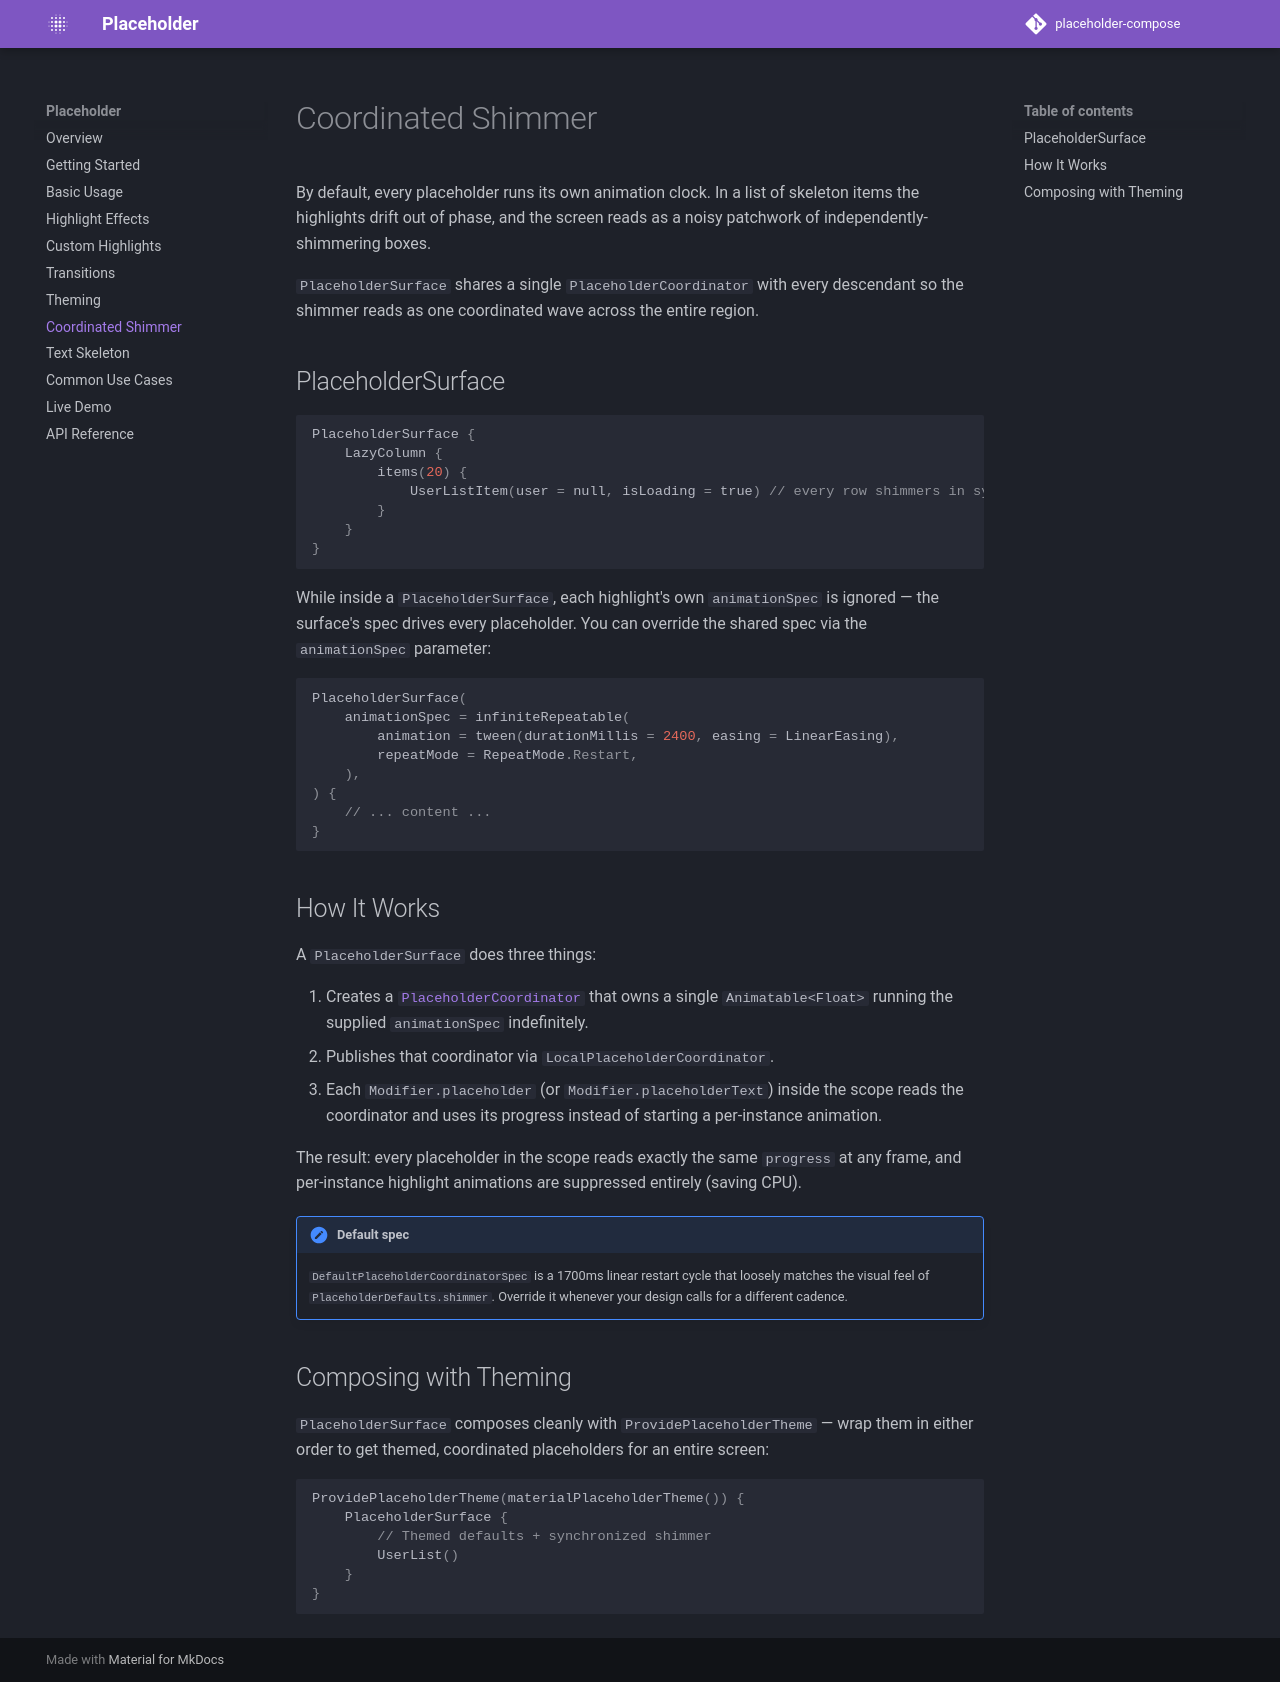

repository: RevenueCat/placeholder-compose · page: coordinated/index.html · generator: mkdocs

# Coordinated Shimmer

By default, every placeholder runs its own animation clock. In a list of skeleton items the highlights drift out of phase, and the screen reads as a noisy patchwork of independently-shimmering boxes.

`PlaceholderSurface` shares a single `PlaceholderCoordinator` with every descendant so the shimmer reads as one coordinated wave across the entire region.

## PlaceholderSurface

```kotlin
PlaceholderSurface {
    LazyColumn {
        items(20) {
            UserListItem(user = null, isLoading = true) // every row shimmers in sync
        }
    }
}
```

While inside a `PlaceholderSurface`, each highlight's own `animationSpec` is ignored — the surface's spec drives every placeholder. You can override the shared spec via the `animationSpec` parameter:

```kotlin
PlaceholderSurface(
    animationSpec = infiniteRepeatable(
        animation = tween(durationMillis = 2400, easing = LinearEasing),
        repeatMode = RepeatMode.Restart,
    ),
) {
    // ... content ...
}
```

## How It Works

A `PlaceholderSurface` does three things:

1. Creates a [`PlaceholderCoordinator`](https://revenuecat.github.io/placeholder-compose/api/) that owns a single `Animatable<Float>` running the supplied `animationSpec` indefinitely.
2. Publishes that coordinator via `LocalPlaceholderCoordinator`.
3. Each `Modifier.placeholder` (or `Modifier.placeholderText`) inside the scope reads the coordinator and uses its progress instead of starting a per-instance animation.

The result: every placeholder in the scope reads exactly the same `progress` at any frame, and per-instance highlight animations are suppressed entirely (saving CPU).

!!! note "Default spec"

    `DefaultPlaceholderCoordinatorSpec` is a 1700ms linear restart cycle that loosely matches the visual feel of `PlaceholderDefaults.shimmer`. Override it whenever your design calls for a different cadence.

## Composing with Theming

`PlaceholderSurface` composes cleanly with `ProvidePlaceholderTheme` — wrap them in either order to get themed, coordinated placeholders for an entire screen:

```kotlin
ProvidePlaceholderTheme(materialPlaceholderTheme()) {
    PlaceholderSurface {
        // Themed defaults + synchronized shimmer
        UserList()
    }
}
```
